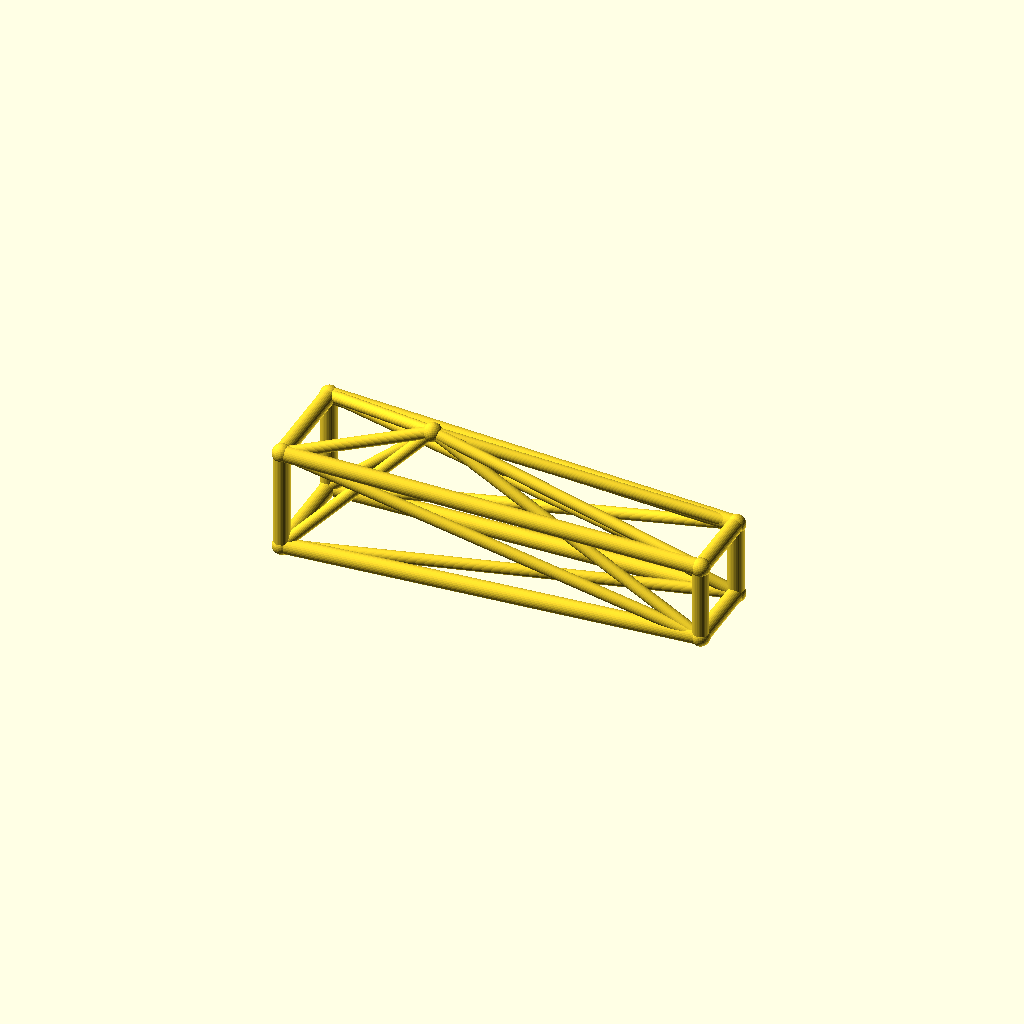
Cell 1: the model at its default parameters.
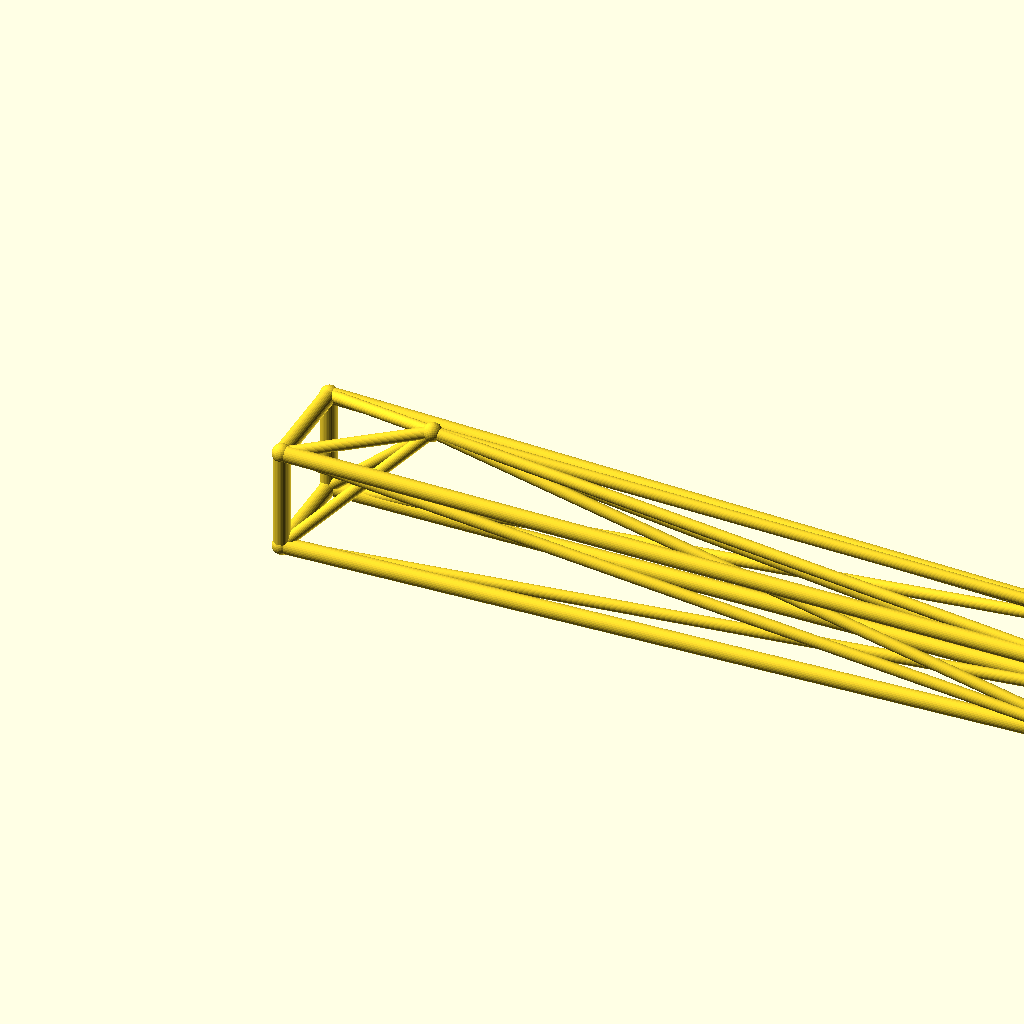
Cell 2 — jib_l set to 260, the other parameters unchanged.
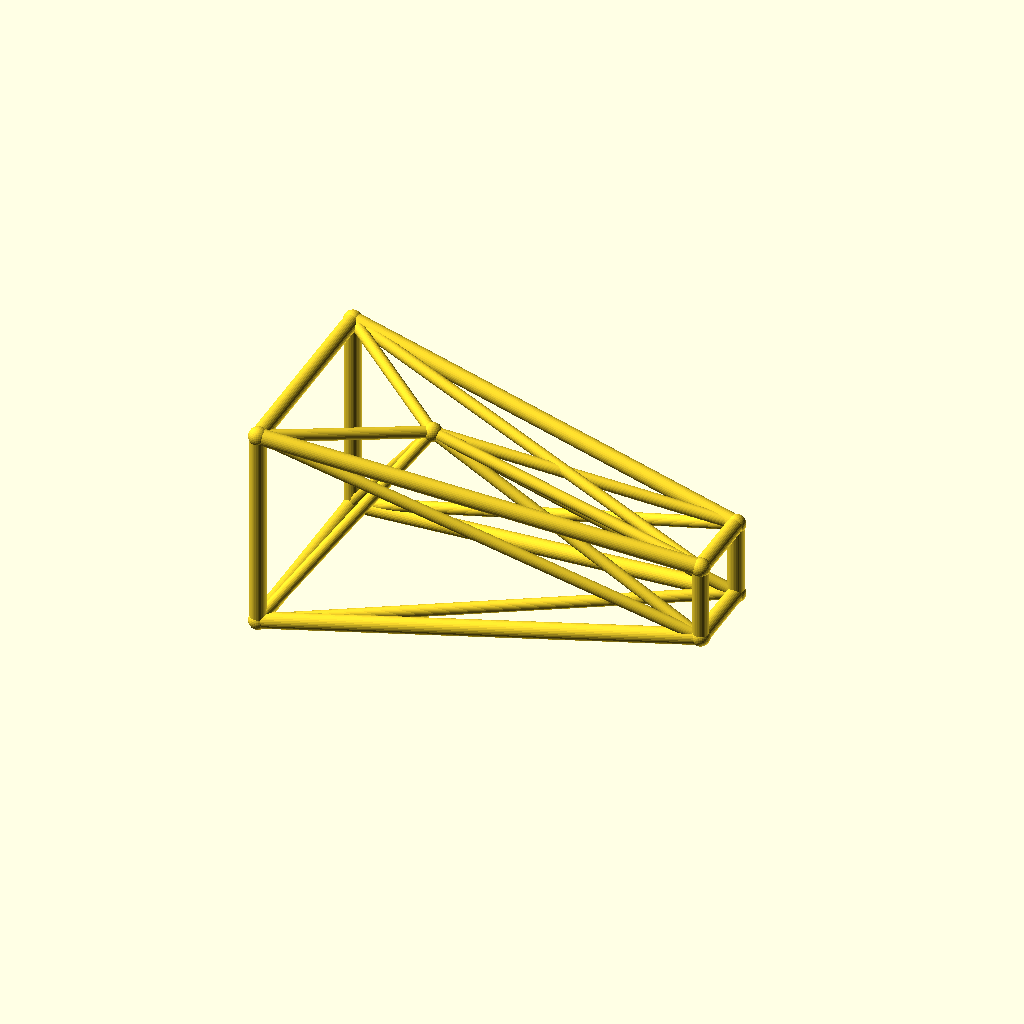
Cell 3 — root_w set to 32, the other parameters unchanged.
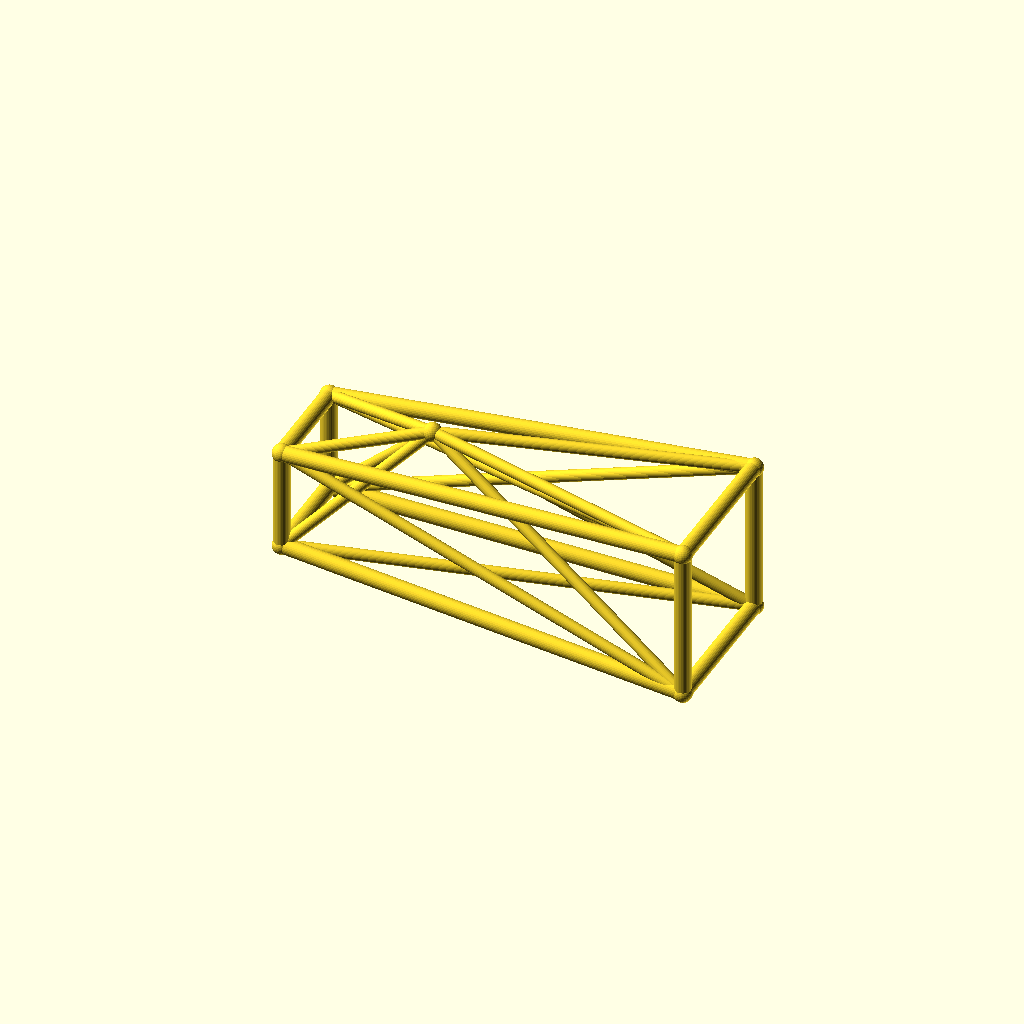
Cell 4: tip_w = 24 (everything else at default).
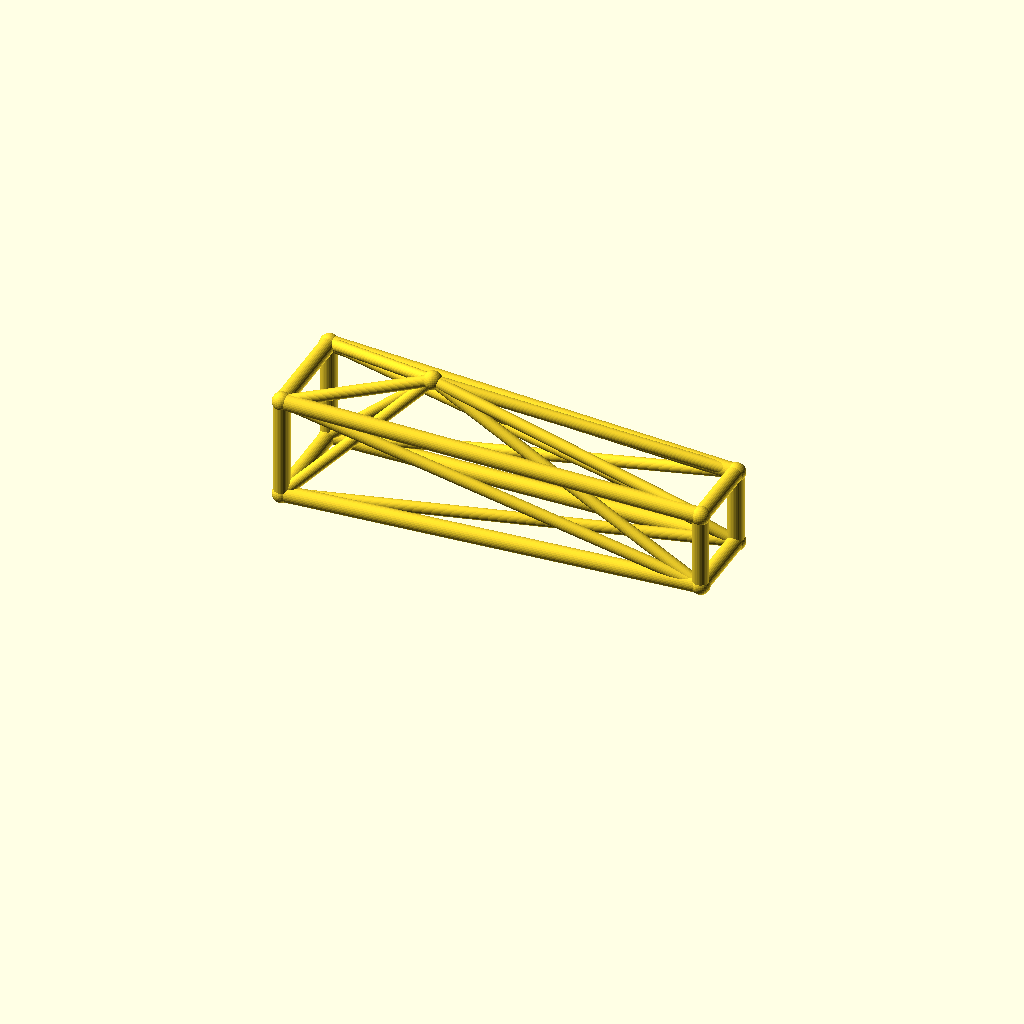
Cell 5: the same model with deck_h = 36.
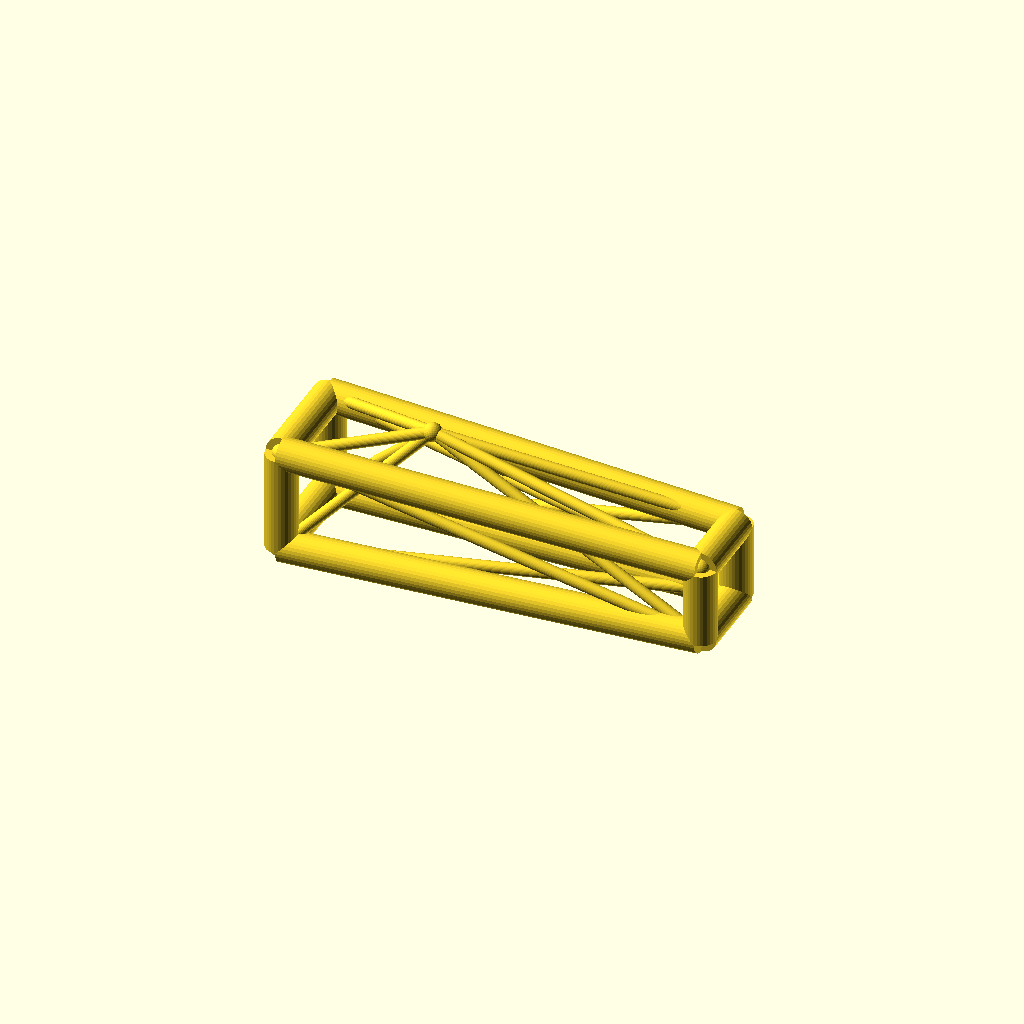
Cell 6 — chord_r set to 5, the other parameters unchanged.
One fixed orthographic camera (rotation 55°, 0°, 25°; colour scheme Cornfield) for every cell.
OpenSCAD source file optional_data/data/wire3/cranejib/scene_0088.scad:
$fn = 32;

// ----------------------------------------------------------------------
// Crane jib: kingpost jib, 130 mm
// ----------------------------------------------------------------------

// --- parameters (mm) ---
jib_l = 130;              // jib length, X
root_w = 16;              // half width of the root ring
tip_w = 12;               // half width of the tip ring
deck_h = 18;              // height of the jib axis
chord_r = 2.5;            // ring and chord radius
brace_r = 1.8;            // diagonal radius
joint_r = 2.9;            // joint ball radius
post_h = 25;              // kingpost height above the axis
kp_x = 40;                // kingpost position along the jib

bbox_x = jib_l + 2 * joint_r;  // overall X, joints included
bbox_y = 2 * root_w + 2 * joint_r;  // overall Y, joints included
bbox_z = 41 + 2 * joint_r;  // overall Z, joints included
chord_d = 2 * chord_r;  // chord stock diameter
brace_d = 2 * brace_r;  // brace stock diameter
root_d = 2 * root_w;  // root ring section
tip_d = 2 * tip_w;  // tip ring section
jib_h = 2 * root_w;  // root ring height
nodes = [[0, -root_w, deck_h - root_w], [0, root_w, deck_h - root_w], [0, root_w, deck_h + root_w], [0, -root_w, deck_h + root_w], [jib_l, -tip_w, deck_h - tip_w], [jib_l, tip_w, deck_h - tip_w], [jib_l, tip_w, deck_h + tip_w], [jib_l, -tip_w, deck_h + tip_w], [kp_x, 0, deck_h + post_h]];

module member(a, b, r) {
  /* round stock from joint a to joint b, ends buried in the joint balls */
  d = b - a;
  length = norm(d);
  translate(a) rotate([0, acos(d[2] / length), atan2(d[1], d[0])])
    cylinder(h = length, r = r);
}

module joint(p, r) {
  /* ball at the joint centre, fatter than every member meeting there */
  translate(p) sphere(r = r);
}

/* members - each call is one graph edge */
member(nodes[0], nodes[1], chord_r);
member(nodes[1], nodes[2], chord_r);
member(nodes[2], nodes[3], chord_r);
member(nodes[3], nodes[0], chord_r);
member(nodes[4], nodes[5], chord_r);
member(nodes[5], nodes[6], chord_r);
member(nodes[6], nodes[7], chord_r);
member(nodes[7], nodes[4], chord_r);
member(nodes[0], nodes[4], chord_r);
member(nodes[0], nodes[5], brace_r);
member(nodes[8], nodes[0], brace_r);
member(nodes[8], nodes[4], brace_r);
member(nodes[1], nodes[5], chord_r);
member(nodes[1], nodes[6], brace_r);
member(nodes[8], nodes[1], brace_r);
member(nodes[8], nodes[5], brace_r);
member(nodes[2], nodes[6], chord_r);
member(nodes[2], nodes[7], brace_r);
member(nodes[8], nodes[2], brace_r);
member(nodes[8], nodes[6], brace_r);
member(nodes[3], nodes[7], chord_r);
member(nodes[3], nodes[4], brace_r);
member(nodes[8], nodes[3], brace_r);
member(nodes[8], nodes[7], brace_r);

/* joint balls */
for (p = nodes) joint(p, joint_r);
Parameter table extracted from the source (name, type, default, range or options):
jib_l: number, default 130
root_w: number, default 16
tip_w: number, default 12
deck_h: number, default 18
chord_r: number, default 2.5
brace_r: number, default 1.8
joint_r: number, default 2.9
post_h: number, default 25
kp_x: number, default 40
